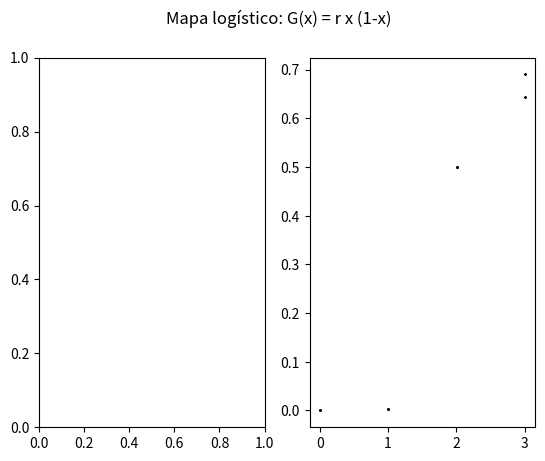

This chart was generated by the following Python code:
import matplotlib.pyplot as plt
import numpy as np

x0 = 0.4
x = x0
time_samples = 600
time_end = time_samples
time_span = np.linspace(0, time_end, time_samples)

rate_samples = 1000
r_start = 0
r_end = 4
rate_span = np.linspace(r_start, r_end, rate_samples)


def get_last_100_values(r: float, values: list[float]):
    xs: list[float] = []
    ys: list[float] = []

    for v in values[len(values) - 100 : len(values)]:
        ys.append(v)
        xs.append(r)
    return xs, ys


population_values_r: list[list[float]] = []
final_populations: list[float] = []

fig, (ax1, ax2) = plt.subplots(1, 2)
fig.suptitle('Mapa logístico: G(x) = r x (1-x)')


def simulate(rate_span):
    _x = []
    _y = []
    for r in rate_span:
        pop_values = []
        x = x0
        for i in range(len(time_span)):
            x = r * x * (1.0 - x)
            pop_values.append(x)
        population_values_r.append(pop_values)
        final_populations.append(pop_values[-1])
        xs, ys = get_last_100_values(r, pop_values)
        _x.extend(xs)
        _y.extend(ys)

        # ax1.plot(time_span, pop_values)
        # ax2.scatter(xs, ys, s=0.05, alpha=0.3, c='k')
        # plt.show()
    return _x, _y


x, y = simulate(time_span)


i = int(len(rate_span) * 0.65)
# ax1.plot(time_span, population_values_r[i])
# ax1.set_ylim((-0.1, 1))

ax2.scatter(x, y, s=0.05, alpha=0.3, c='k')

plt.show()
